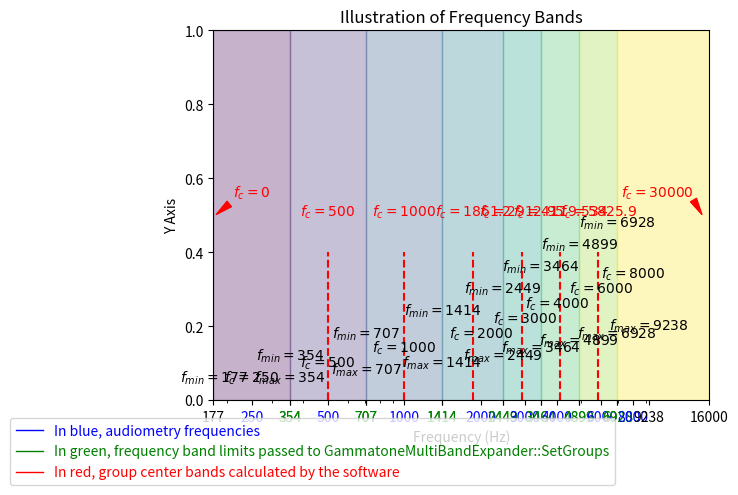

Source code (Python):
# nonoctavebands.py
# 
# Este script fue creado con la ayuda de GitHub Copilot.
# 
# Descripción:
# Este script genera u na gráfica con bandas de frecuencia no octavadas,
# mostrando los límites inferiores (fmin) y superiores (fmax) para cada
# frecuencia central (fc). La gráfica utiliza una escala logarítmica en el
# eje x y muestra etiquetas para cada banda de frecuencia.
# 
# Autor: Luis Molina Tanco
# Fecha: Diciembre 2024. 
# Licencia: CC BY-NC-SA 4.0

import matplotlib.pyplot as plt
import numpy as np
import matplotlib.cm as cm

# Crear una figura y un eje
fig, ax = plt.subplots()

# Configurar los límites de los ejes
ax.set_xlim(250, 16000)
ax.set_ylim(0, 1)

# Establecer el eje x en escala logarítmica
ax.set_xscale('log')

# Definir las frecuencias centrales
frecuencias = [250, 500, 1000, 2000, 3000, 4000, 6000, 8000]

# Calcular fmin y fmax para cada frecuencia central
fmin = [frecuencias[0] / np.sqrt(frecuencias[1] / frecuencias[0])]
fmax = [frecuencias[0] * np.sqrt(frecuencias[1] / frecuencias[0])]
for i in range(1, len(frecuencias)):
    fmin.append(fmax[i - 1])
    if i < len(frecuencias) - 1:
        ratio = np.sqrt(frecuencias[i + 1] / frecuencias[i])
        fmax.append(frecuencias[i] * ratio)
    else:
        ratio_last = np.sqrt(frecuencias[-1] / frecuencias[-2])
        fmax.append(frecuencias[-1] * ratio_last)

# Configurar los ticks del eje x para mostrar los valores específicos
xticks = []
for i in range(len(frecuencias)):
    xticks.extend([fmin[i], frecuencias[i], fmax[i]])
xticks.append(16000)
ax.set_xticks(xticks)
ax.get_xaxis().set_major_formatter(plt.ScalarFormatter())

# Colorear ciertos xticks de un color y otros de otro color
xtick_labels = ax.get_xticklabels()
for label in xtick_labels:
    tick_value = float(label.get_text())
    if tick_value in frecuencias:
        label.set_color('blue')
    elif tick_value > max(frecuencias) or tick_value < min(frecuencias):
        label.set_color('black') 
    else:
        label.set_color('green')  # Color verde para fmin y fmax

# Añadir etiquetas para f_c, f_min y f_max de todas las bandas
for i, fc in enumerate(frecuencias):
    ax.text(fc, 0.05 + i * 0.04, rf'$f_c={fc}$', horizontalalignment='center')
    ax.text(fmin[i], 0.05 + i * 0.06, rf'$f_{{min}}={fmin[i]:.0f}$', horizontalalignment='center')
    ax.text(fmax[i], 0.05 + i * 0.02, rf'$f_{{max}}={fmax[i]:.0f}$', horizontalalignment='center')

# Añadir etiquetas y líneas en rojo para valores específicos (los que calcula el software)
valores_especificos = [500, 1000, 1861.2, 2912.95, 4119.534, 5825.9]
for valor in valores_especificos:
    ax.text(valor, 0.5, rf'$f_c={valor}$', horizontalalignment='center', color='red')
    ax.axvline(x=valor, color='red', linestyle='--', ymax=0.4)

# # Añadir valores específicos adicionales (los dos que coinciden)
# valores_adicionales = [500, 1000]
# for valor in valores_adicionales:
#     ax.text(valor, 0.5, rf'$f_c={valor}$', horizontalalignment='center', color='blue')
#     ax.axvline(x=valor, color='blue', linestyle='--', ymax=0.4)

# Generar colores dinámicamente usando un mapa de colores
colormap = cm.get_cmap('viridis', len(frecuencias))
colores = [colormap(i) for i in range(len(frecuencias))]

# Representar las bandas como rectángulos con distintos colores
for i in range(len(frecuencias)):
    # Para la última banda, extender hasta el final del eje x
    if i == len(frecuencias) - 1:
        rect = plt.Rectangle((fmin[i], 0), 16000 - fmin[i], 1, color=colores[i], alpha=0.3)
    else:
        rect = plt.Rectangle((fmin[i], 0), fmax[i] - fmin[i], 1, color=colores[i], alpha=0.3)
    ax.add_patch(rect)

# Añadir una flecha roja con un texto rojo
ax.annotate(r'$f_c = 30000$', xy=(15000, 0.5), xytext=(10000, 0.55),
            color='red', ha='center',
            arrowprops=dict(facecolor='red', edgecolor='red', shrink=0.05, width=0.5, headwidth=5))

# Añadir una flecha roja con un texto rojo
ax.annotate(r'$f_c = 0$', xy=(180, 0.5), xytext=(250, 0.55),
            color='red', ha='center',
            arrowprops=dict(facecolor='red', edgecolor='red', shrink=0.05, width=0.5, headwidth=5))

# Añadir una leyenda
blue_patch = plt.Line2D([0], [0], color='blue', lw=1, label='In blue, audiometry frequencies')
green_patch = plt.Line2D([0], [0], color='green', lw=1, label='In green, frequency band limits passed to GammatoneMultiBandExpander::SetGroups')
red_patch = plt.Line2D([0], [0], color='red', lw=1, label='In red, group center bands calculated by the software')
legend = ax.legend(handles=[blue_patch, green_patch, red_patch], loc='upper center', bbox_to_anchor=(0.2, -0.03), ncol=1)
for text in legend.get_texts():
    if 'blue' in text.get_text():
        text.set_color('blue')
    elif 'red' in text.get_text():
        text.set_color('red')
    elif 'green' in text.get_text():
        text.set_color('green')

# Añadir etiquetas a los ejes
ax.set_xlabel('Frequency (Hz)')
ax.set_ylabel('Y Axis')

# Añadir un título
ax.set_title('Illustration of Frequency Bands')

# Mostrar la gráfica
plt.show()
